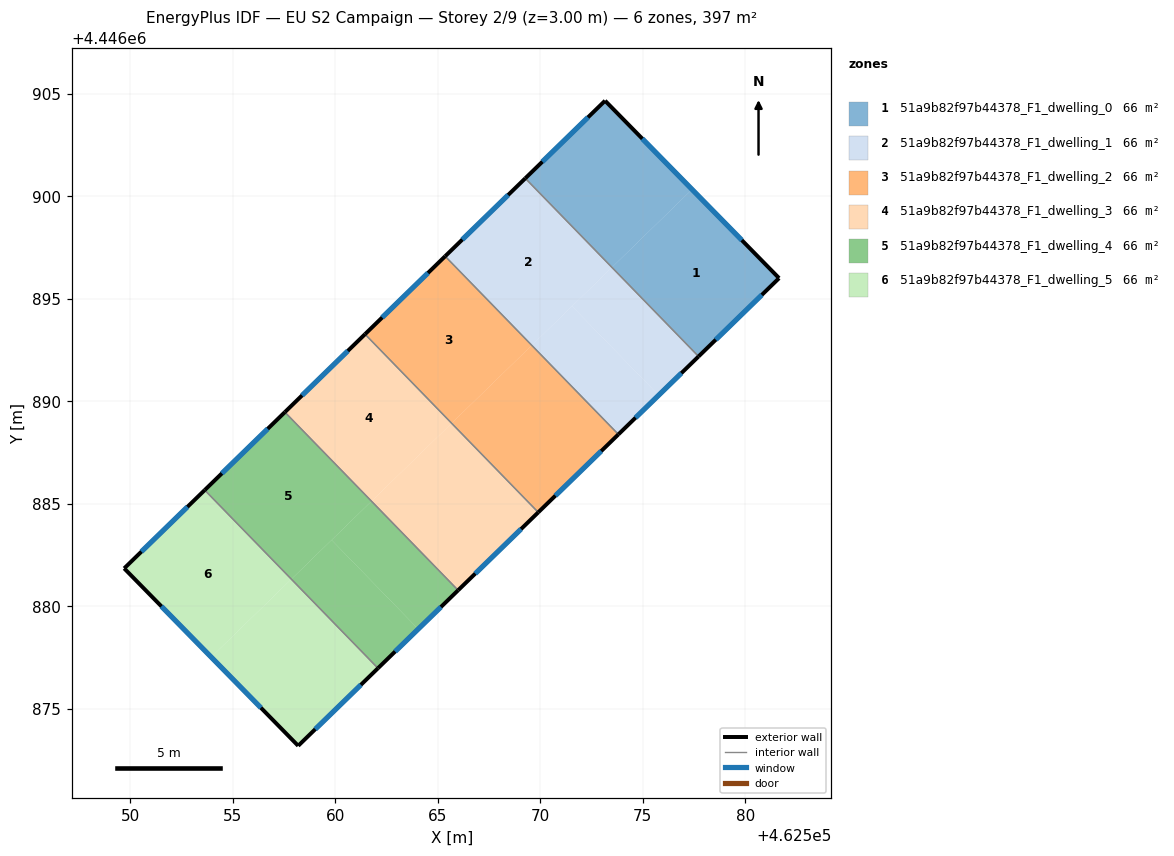
=== STOREY PLAN SPEC (per zone: floor XY polygon, exterior-wall plan segments, windows/doors) ===
zone 1: 51a9b82f97b44378_F1_dwelling_0  (66.1 m²)
  floor: (462577.40, 4446900.34) (462581.65, 4446896.01) (462577.72, 4446892.20) (462573.49, 4446896.54)
  floor: (462573.16, 4446904.67) (462577.40, 4446900.34) (462573.49, 4446896.54) (462569.27, 4446900.89)
  exterior wall: (462573.16, 4446904.67) – (462569.27, 4446900.89)  [5.4 m]
    window: (462572.32, 4446903.86) – (462570.10, 4446901.70)  [5.3 m²]
  exterior wall: (462581.65, 4446896.01) – (462573.16, 4446904.67)  [12.1 m]
    window: (462579.83, 4446897.87) – (462574.98, 4446902.82)  [11.9 m²]
  exterior wall: (462577.72, 4446892.20) – (462581.65, 4446896.01)  [5.5 m]
    window: (462578.56, 4446893.01) – (462580.80, 4446895.20)  [5.4 m²]
  interior walls: 1
zone 2: 51a9b82f97b44378_F1_dwelling_1  (66.1 m²)
  floor: (462569.27, 4446900.89) (462573.49, 4446896.54) (462569.58, 4446892.74) (462565.35, 4446897.08)
  floor: (462573.49, 4446896.54) (462577.72, 4446892.20) (462575.77, 4446890.30) (462571.55, 4446894.65)
  floor: (462571.55, 4446894.65) (462575.77, 4446890.30) (462573.81, 4446888.39) (462569.58, 4446892.74)
  exterior wall: (462569.27, 4446900.89) – (462565.35, 4446897.08)  [5.5 m]
    window: (462568.43, 4446900.07) – (462566.19, 4446897.90)  [5.3 m²]
  exterior wall: (462573.81, 4446888.39) – (462577.72, 4446892.20)  [5.5 m]
    window: (462574.64, 4446889.21) – (462576.88, 4446891.38)  [5.3 m²]
  interior walls: 2
zone 3: 51a9b82f97b44378_F1_dwelling_2  (66.1 m²)
  floor: (462569.58, 4446892.74) (462573.81, 4446888.39) (462569.91, 4446884.60) (462565.68, 4446888.94)
  floor: (462565.68, 4446888.94) (462569.91, 4446884.60) (462569.90, 4446884.59) (462565.67, 4446888.94)
  floor: (462565.35, 4446897.08) (462569.58, 4446892.74) (462569.57, 4446892.73) (462565.35, 4446897.07)
  floor: (462565.35, 4446897.07) (462569.57, 4446892.73) (462565.67, 4446888.94) (462561.45, 4446893.28)
  exterior wall: (462565.35, 4446897.08) – (462561.45, 4446893.28)  [5.5 m]
    window: (462564.52, 4446896.27) – (462562.28, 4446894.10)  [5.3 m²]
  exterior wall: (462569.90, 4446884.59) – (462573.81, 4446888.39)  [5.5 m]
    window: (462570.73, 4446885.40) – (462572.97, 4446887.58)  [5.3 m²]
  interior walls: 2
zone 4: 51a9b82f97b44378_F1_dwelling_3  (66.1 m²)
  floor: (462561.45, 4446893.28) (462565.67, 4446888.94) (462561.76, 4446885.13) (462557.53, 4446889.48)
  floor: (462565.67, 4446888.94) (462569.90, 4446884.59) (462565.99, 4446880.79) (462561.76, 4446885.13)
  exterior wall: (462561.45, 4446893.28) – (462557.53, 4446889.48)  [5.5 m]
    window: (462560.61, 4446892.47) – (462558.37, 4446890.29)  [5.3 m²]
  exterior wall: (462565.99, 4446880.79) – (462569.90, 4446884.59)  [5.5 m]
    window: (462566.82, 4446881.60) – (462569.06, 4446883.77)  [5.3 m²]
  interior walls: 2
zone 5: 51a9b82f97b44378_F1_dwelling_4  (66.1 m²)
  floor: (462557.53, 4446889.48) (462561.76, 4446885.13) (462561.75, 4446885.12) (462557.53, 4446889.47)
  floor: (462557.53, 4446889.47) (462561.75, 4446885.12) (462557.85, 4446881.33) (462553.62, 4446885.67)
  floor: (462559.82, 4446883.24) (462564.04, 4446878.89) (462562.08, 4446876.98) (462557.85, 4446881.33)
  floor: (462561.76, 4446885.13) (462565.99, 4446880.79) (462564.04, 4446878.89) (462559.82, 4446883.24)
  exterior wall: (462557.53, 4446889.48) – (462553.62, 4446885.67)  [5.5 m]
    window: (462556.70, 4446888.66) – (462554.46, 4446886.49)  [5.3 m²]
  exterior wall: (462562.08, 4446876.98) – (462565.99, 4446880.79)  [5.5 m]
    window: (462562.91, 4446877.80) – (462565.15, 4446879.97)  [5.3 m²]
  interior walls: 2
zone 6: 51a9b82f97b44378_F1_dwelling_5  (66.1 m²)
  floor: (462553.62, 4446885.67) (462557.85, 4446881.33) (462553.94, 4446877.53) (462549.70, 4446881.86)
  floor: (462557.85, 4446881.33) (462562.08, 4446876.98) (462558.18, 4446873.20) (462553.94, 4446877.53)
  exterior wall: (462558.18, 4446873.20) – (462562.08, 4446876.98)  [5.4 m]
    window: (462559.02, 4446874.01) – (462561.24, 4446876.17)  [5.3 m²]
  exterior wall: (462549.70, 4446881.86) – (462558.18, 4446873.20)  [12.1 m]
    window: (462551.51, 4446880.00) – (462556.37, 4446875.05)  [11.9 m²]
  exterior wall: (462553.62, 4446885.67) – (462549.70, 4446881.86)  [5.5 m]
    window: (462552.78, 4446884.86) – (462550.54, 4446882.67)  [5.4 m²]
  interior walls: 1

=== DERIVED (storey summary) ===
Building: EU S2 Campaign
Storey: 2 of 9  (floor level z = 3.00 m)
Storey gross floor area: 396.8 m²
Zones on this storey: 6
  - 51a9b82f97b44378_F1_dwelling_0: floor 66.1 m²; exterior wall 23.0 m (69.1 m²); 3 window(s) 22.6 m²; WWR 32.7%
  - 51a9b82f97b44378_F1_dwelling_1: floor 66.1 m²; exterior wall 10.9 m (32.7 m²); 2 window(s) 10.7 m²; WWR 32.7%
  - 51a9b82f97b44378_F1_dwelling_2: floor 66.1 m²; exterior wall 10.9 m (32.7 m²); 2 window(s) 10.7 m²; WWR 32.7%
  - 51a9b82f97b44378_F1_dwelling_3: floor 66.1 m²; exterior wall 10.9 m (32.7 m²); 2 window(s) 10.7 m²; WWR 32.7%
  - 51a9b82f97b44378_F1_dwelling_4: floor 66.1 m²; exterior wall 10.9 m (32.7 m²); 2 window(s) 10.7 m²; WWR 32.7%
  - 51a9b82f97b44378_F1_dwelling_5: floor 66.1 m²; exterior wall 23.0 m (69.1 m²); 3 window(s) 22.6 m²; WWR 32.7%
Zone adjacency (shared interzone walls):
  - 51a9b82f97b44378_F1_dwelling_0 ↔ 51a9b82f97b44378_F1_dwelling_1
  - 51a9b82f97b44378_F1_dwelling_1 ↔ 51a9b82f97b44378_F1_dwelling_2
  - 51a9b82f97b44378_F1_dwelling_2 ↔ 51a9b82f97b44378_F1_dwelling_3
  - 51a9b82f97b44378_F1_dwelling_3 ↔ 51a9b82f97b44378_F1_dwelling_4
  - 51a9b82f97b44378_F1_dwelling_4 ↔ 51a9b82f97b44378_F1_dwelling_5